Photos from the image-classification dataset "attack_train_specs_split" in the GitHub repository isxrh/Covid19. Its 2 classes are: negative, positive.

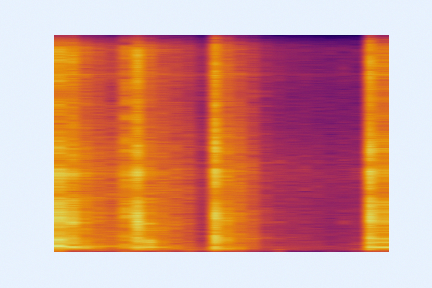
Label: negative

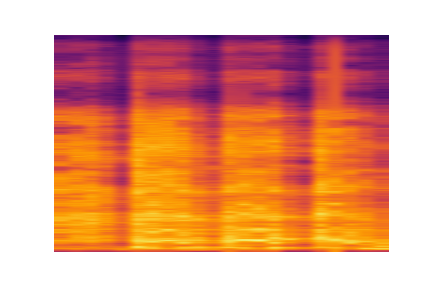
Label: negative

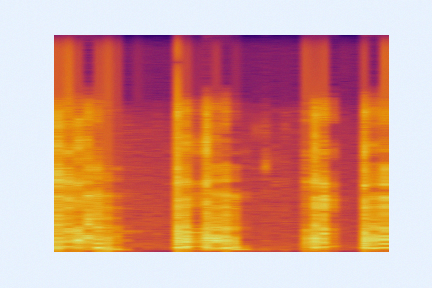
Label: negative

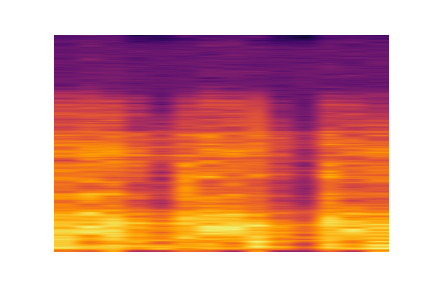
Label: negative

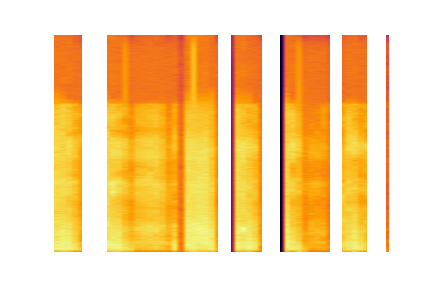
Label: positive

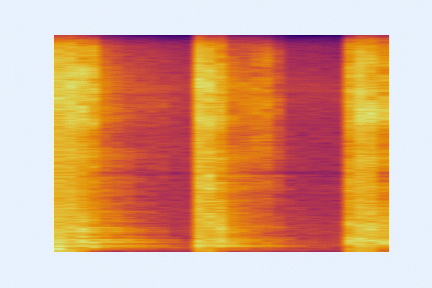
Label: positive
